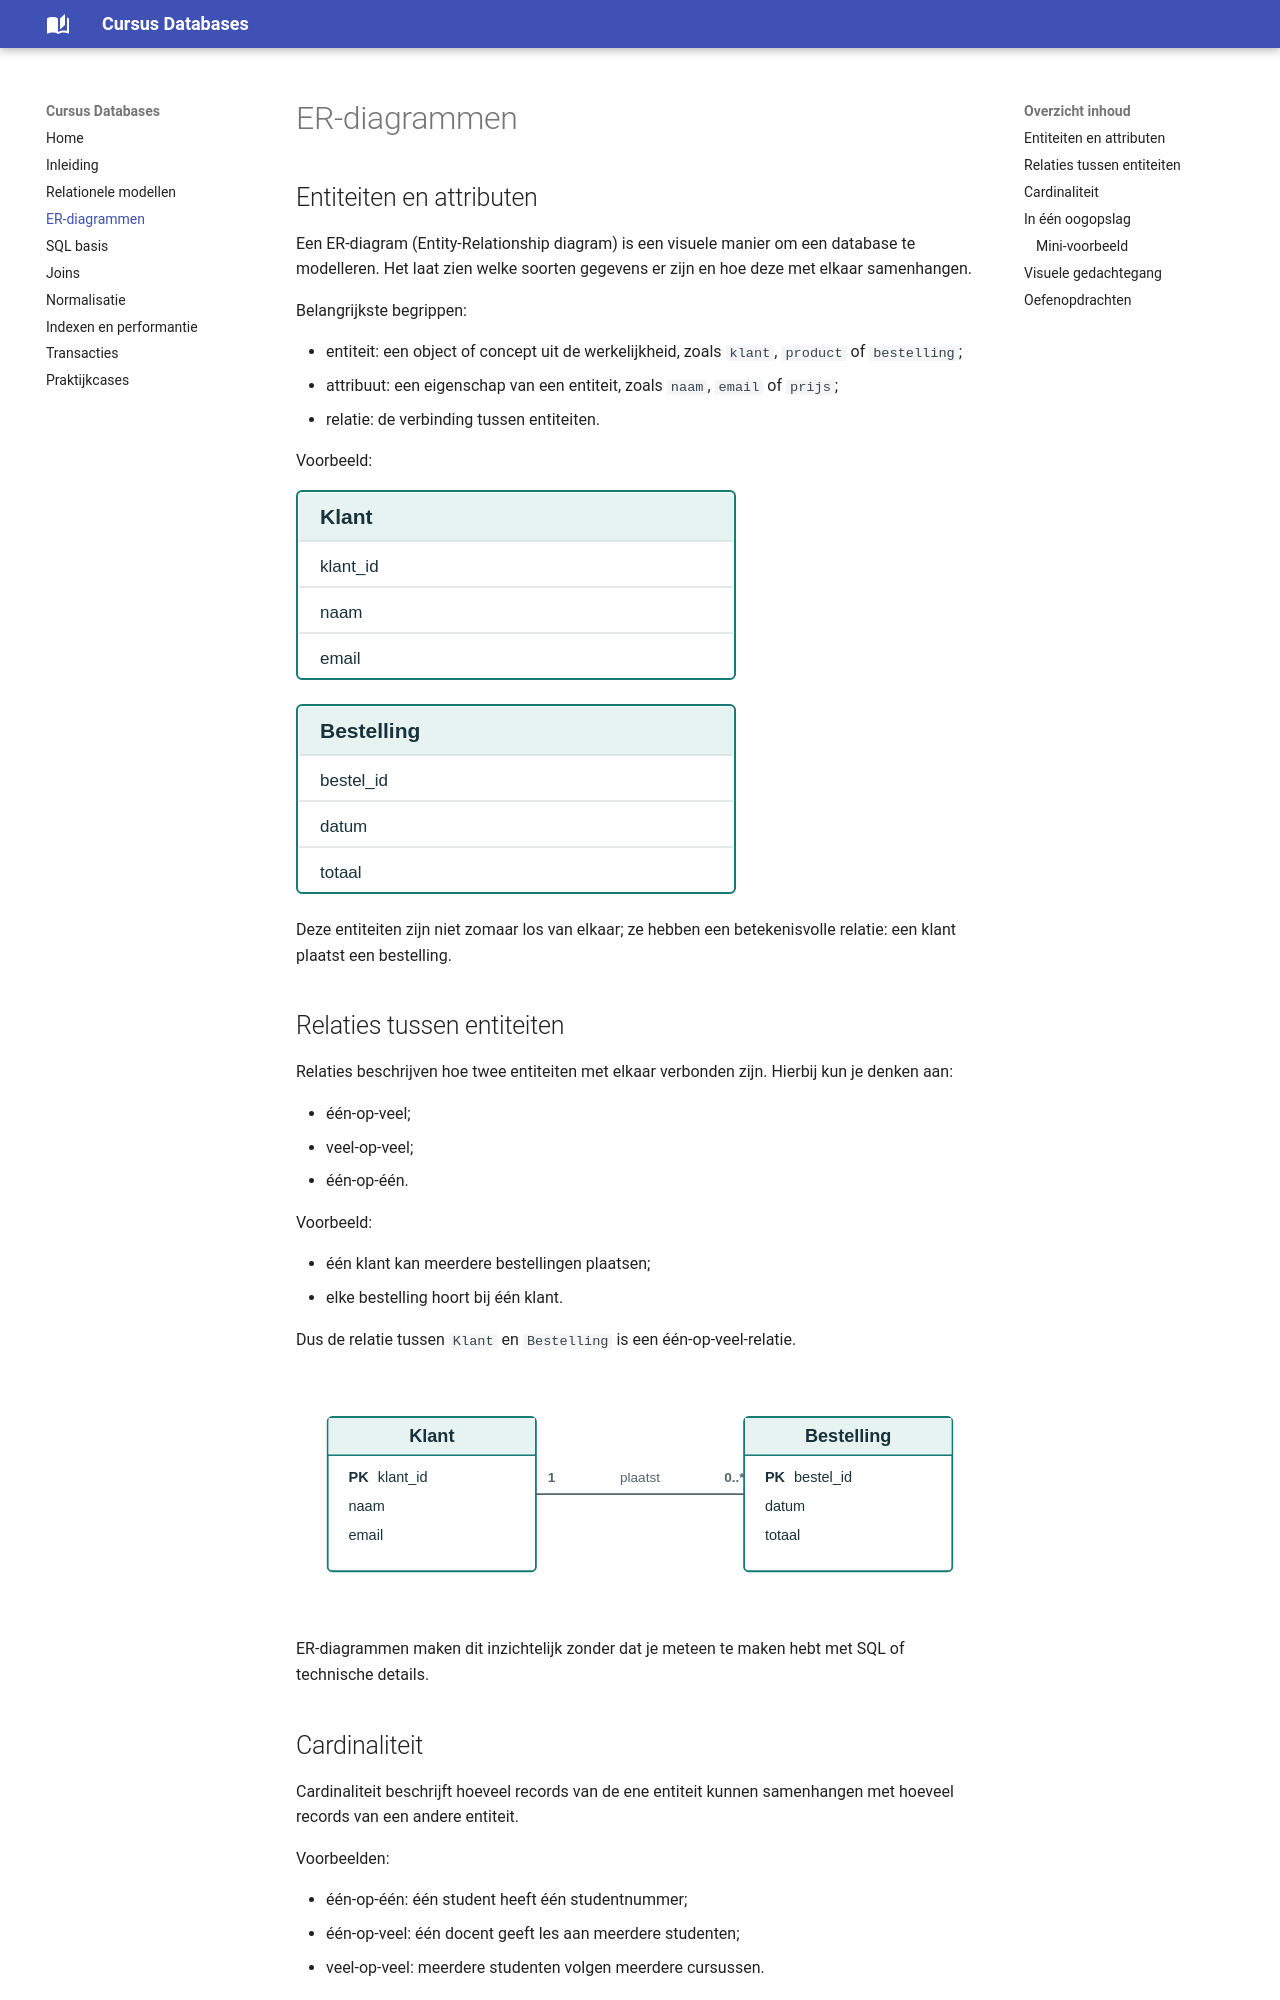

repository: stijnww/Cursus-Databases · page: er_diagrammen/index.html · generator: mkdocs

# ER-diagrammen

## Entiteiten en attributen

Een ER-diagram (Entity-Relationship diagram) is een visuele manier om een database te modelleren. Het laat zien welke soorten gegevens er zijn en hoe deze met elkaar samenhangen.

Belangrijkste begrippen:

- entiteit: een object of concept uit de werkelijkheid, zoals `klant`, `product` of `bestelling`;
- attribuut: een eigenschap van een entiteit, zoals `naam`, `email` of `prijs`;
- relatie: de verbinding tussen entiteiten.

Voorbeeld:

- Entiteit: `Klant`
  - klant_id
  - naam
  - email
- Entiteit: `Bestelling`
  - bestel_id
  - datum
  - totaal

Deze entiteiten zijn niet zomaar los van elkaar; ze hebben een betekenisvolle relatie: een klant plaatst een bestelling.

## Relaties tussen entiteiten

Relaties beschrijven hoe twee entiteiten met elkaar verbonden zijn. Hierbij kun je denken aan:

- één-op-veel;
- veel-op-veel;
- één-op-één.

Voorbeeld:

- één klant kan meerdere bestellingen plaatsen;
- elke bestelling hoort bij één klant.

Dus de relatie tussen `Klant` en `Bestelling` is een één-op-veel-relatie.

ER-diagrammen maken dit inzichtelijk zonder dat je meteen te maken hebt met SQL of technische details.
